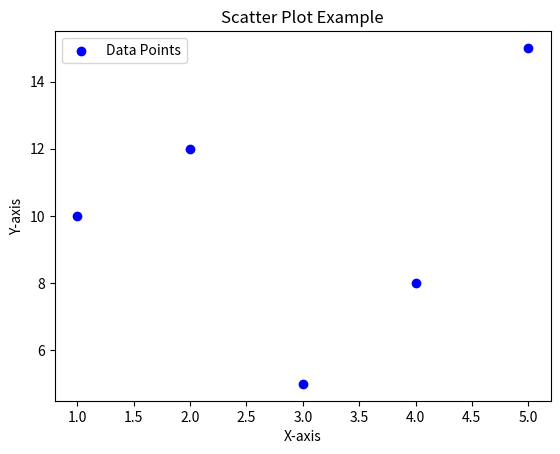

This figure's Python source:
# def bren():
import matplotlib.pyplot as plt

# Sample data - replace with your coordinates
x = [1, 2, 3, 4, 5]
y = [10, 12, 5, 8, 15]

# Create a scatter plot
plt.scatter(x, y, label='Data Points', color='b', marker='o')

# Add labels and a title
plt.xlabel('X-axis')
plt.ylabel('Y-axis')
plt.title('Scatter Plot Example')

# Add a legend
plt.legend()

# Display the plot
plt.show()




# bren()
